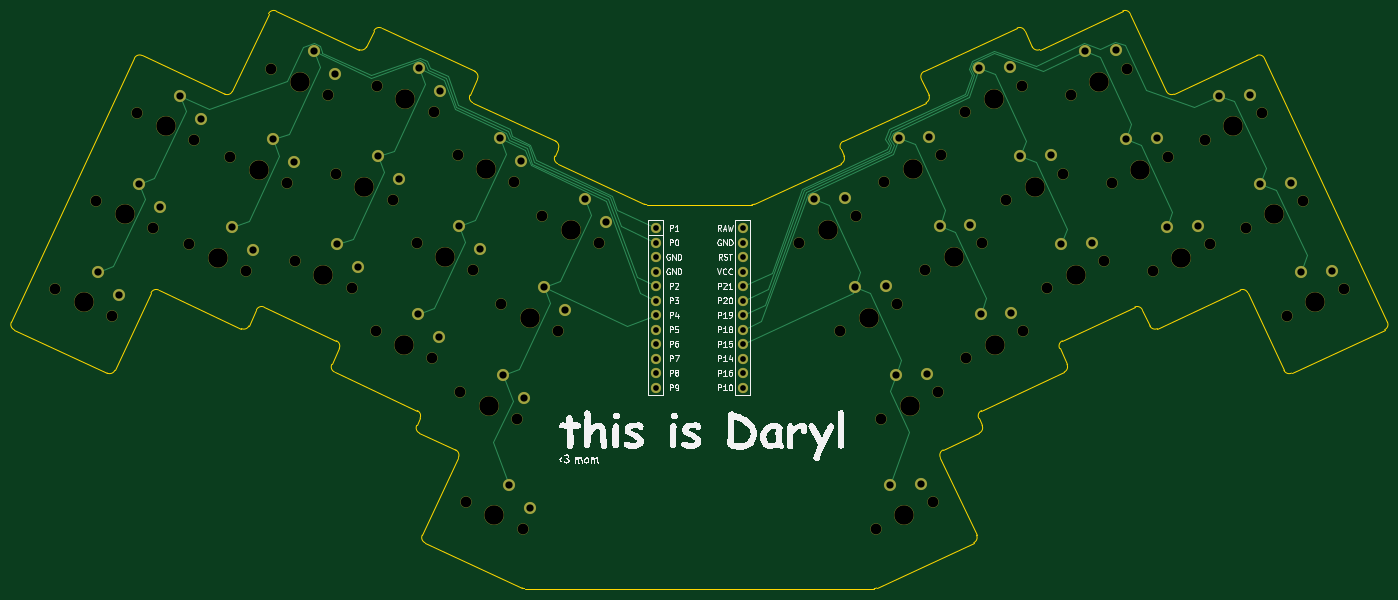
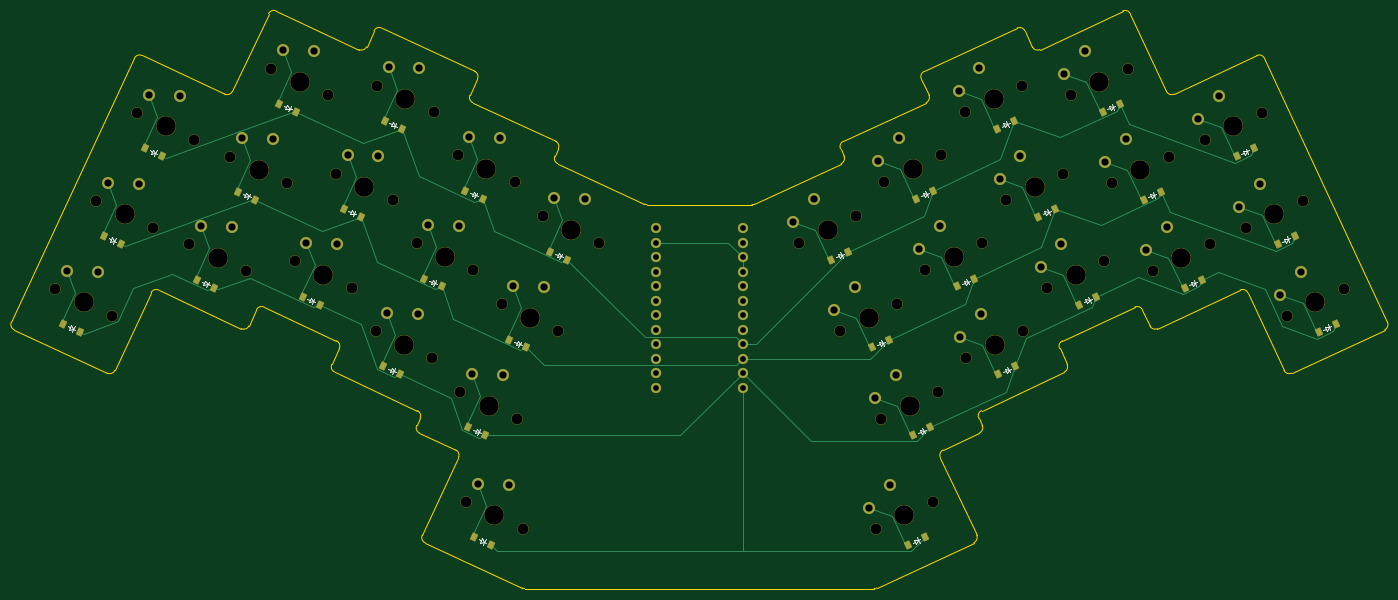
Circuit board: 11 layer files. Board 241.1 x 101.2 mm.
- bottom_copper: keyboard-B_Cu.gbl (20886 bytes)
- bottom_mask: keyboard-B_Mask.gbs (9422 bytes)
- paste: keyboard-B_Paste.gbp (3062 bytes)
- bottom_silk: keyboard-B_Silkscreen.gbo (12046 bytes)
- outline: keyboard-Edge_Cuts.gm1 (6210 bytes)
- top_copper: keyboard-F_Cu.gtl (13874 bytes)
- top_mask: keyboard-F_Mask.gts (6365 bytes)
- paste: keyboard-F_Paste.gtp (453 bytes)
- top_silk: keyboard-F_Silkscreen.gto (61440 bytes)
- drill: keyboard-NPTH.drl (2019 bytes)
- drill: keyboard-PTH.drl (1871 bytes)

=== bottom_copper: keyboard-B_Cu.gbl (20886 bytes, source omitted) ===
=== bottom_mask: keyboard-B_Mask.gbs (9422 bytes, source omitted) ===
=== paste: keyboard-B_Paste.gbp ===
%TF.GenerationSoftware,KiCad,Pcbnew,9.0.6*%
%TF.CreationDate,2025-12-10T21:36:36-06:00*%
%TF.ProjectId,keyboard,6b657962-6f61-4726-942e-6b696361645f,v1.0.0*%
%TF.SameCoordinates,Original*%
%TF.FileFunction,Paste,Bot*%
%TF.FilePolarity,Positive*%
%FSLAX46Y46*%
G04 Gerber Fmt 4.6, Leading zero omitted, Abs format (unit mm)*
G04 Created by KiCad (PCBNEW 9.0.6) date 2025-12-10 21:36:36*
%MOMM*%
%LPD*%
G01*
G04 APERTURE LIST*
G04 Aperture macros list*
%AMRotRect*
0 Rectangle, with rotation*
0 The origin of the aperture is its center*
0 $1 length*
0 $2 width*
0 $3 Rotation angle, in degrees counterclockwise*
0 Add horizontal line*
21,1,$1,$2,0,0,$3*%
G04 Aperture macros list end*
%ADD10RotRect,0.900000X1.200000X335.000000*%
%ADD11RotRect,0.900000X1.200000X25.000000*%
G04 APERTURE END LIST*
D10*
%TO.C,D4*%
X88661233Y-83577698D03*
X91652049Y-84972336D03*
%TD*%
D11*
%TO.C,D29*%
X214129177Y-110875168D03*
X217119989Y-109480528D03*
%TD*%
%TO.C,D23*%
X243164003Y-87957297D03*
X246154815Y-86562657D03*
%TD*%
D10*
%TO.C,D2*%
X72347693Y-75970564D03*
X75338509Y-77365202D03*
%TD*%
D11*
%TO.C,D26*%
X229005815Y-100186593D03*
X231996627Y-98791953D03*
%TD*%
D10*
%TO.C,D9*%
X121499150Y-55748193D03*
X124489966Y-57142831D03*
%TD*%
D11*
%TO.C,D18*%
X277946440Y-77365206D03*
X280937252Y-75970566D03*
%TD*%
%TO.C,D24*%
X235979494Y-72550064D03*
X238970306Y-71155424D03*
%TD*%
%TO.C,D32*%
X213156913Y-130085965D03*
X216147725Y-128691325D03*
%TD*%
D10*
%TO.C,D3*%
X79532203Y-60563336D03*
X82523019Y-61957974D03*
%TD*%
D11*
%TO.C,D19*%
X270761926Y-61957975D03*
X273752738Y-60563335D03*
%TD*%
D10*
%TO.C,D10*%
X121288311Y-98791963D03*
X124279127Y-100186601D03*
%TD*%
D11*
%TO.C,D27*%
X221821302Y-84779363D03*
X224812114Y-83384723D03*
%TD*%
D10*
%TO.C,D6*%
X103030259Y-52763233D03*
X106021075Y-54157871D03*
%TD*%
%TO.C,D11*%
X128472821Y-83384726D03*
X131463637Y-84779364D03*
%TD*%
%TO.C,D13*%
X136164950Y-109480529D03*
X139155766Y-110875167D03*
%TD*%
D11*
%TO.C,D31*%
X199760151Y-80060711D03*
X202750963Y-78666071D03*
%TD*%
%TO.C,D30*%
X206944663Y-95467944D03*
X209935475Y-94073304D03*
%TD*%
%TO.C,D25*%
X228794985Y-57142832D03*
X231785797Y-55748192D03*
%TD*%
D10*
%TO.C,D12*%
X135657335Y-67977494D03*
X138648151Y-69372132D03*
%TD*%
D11*
%TO.C,D17*%
X285130947Y-92772440D03*
X288121759Y-91377800D03*
%TD*%
D10*
%TO.C,D14*%
X143349462Y-94073298D03*
X146340278Y-95467936D03*
%TD*%
%TO.C,D5*%
X95845742Y-68170468D03*
X98836558Y-69565106D03*
%TD*%
%TO.C,D15*%
X150533972Y-78666066D03*
X153524788Y-80060704D03*
%TD*%
%TO.C,D1*%
X65163186Y-91377798D03*
X68154002Y-92772436D03*
%TD*%
%TO.C,D8*%
X114314637Y-71155428D03*
X117305453Y-72550066D03*
%TD*%
D11*
%TO.C,D20*%
X261632893Y-84972336D03*
X264623705Y-83577696D03*
%TD*%
%TO.C,D28*%
X214636799Y-69372135D03*
X217627611Y-67977495D03*
%TD*%
D10*
%TO.C,D16*%
X137137211Y-128691330D03*
X140128027Y-130085968D03*
%TD*%
D11*
%TO.C,D22*%
X247263874Y-54157868D03*
X250254686Y-52763228D03*
%TD*%
%TO.C,D21*%
X254448386Y-69565109D03*
X257439198Y-68170469D03*
%TD*%
D10*
%TO.C,D7*%
X107130124Y-86562660D03*
X110120940Y-87957298D03*
%TD*%
M02*

=== bottom_silk: keyboard-B_Silkscreen.gbo (12046 bytes, source omitted) ===
=== outline: keyboard-Edge_Cuts.gm1 ===
%TF.GenerationSoftware,KiCad,Pcbnew,9.0.6*%
%TF.CreationDate,2025-12-10T21:36:36-06:00*%
%TF.ProjectId,keyboard,6b657962-6f61-4726-942e-6b696361645f,v1.0.0*%
%TF.SameCoordinates,Original*%
%TF.FileFunction,Profile,NP*%
%FSLAX46Y46*%
G04 Gerber Fmt 4.6, Leading zero omitted, Abs format (unit mm)*
G04 Created by KiCad (PCBNEW 9.0.6) date 2025-12-10 21:36:36*
%MOMM*%
%LPD*%
G01*
G04 APERTURE LIST*
%TA.AperFunction,Profile*%
%ADD10C,0.150000*%
%TD*%
G04 APERTURE END LIST*
D10*
X127709778Y-107854913D02*
X127118117Y-109123746D01*
X201955441Y-61934672D02*
G75*
G02*
X201471766Y-63263623I-906341J-422628D01*
G01*
X280371363Y-99957074D02*
G75*
G02*
X279042398Y-99473402I-422663J906274D01*
G01*
X151329502Y-61934668D02*
X151921169Y-60665840D01*
X215521966Y-48436544D02*
X216832084Y-51246095D01*
X94828657Y-50593834D02*
G75*
G02*
X93499706Y-51077576I-906357J422634D01*
G01*
X151437476Y-59336912D02*
G75*
G02*
X151921160Y-60665836I-422576J-906288D01*
G01*
X274286136Y-44315631D02*
X259785209Y-51077522D01*
X252905345Y-88380027D02*
G75*
G02*
X254234227Y-88863746I422555J-906373D01*
G01*
X207691948Y-137599524D02*
G75*
G02*
X207269335Y-137693227I-422648J906324D01*
G01*
X113551597Y-95625617D02*
X112241478Y-98435169D01*
X99050672Y-88863722D02*
G75*
G02*
X100379619Y-88379991I906328J-422578D01*
G01*
X241043461Y-98435174D02*
X239733346Y-95625617D01*
X225194566Y-128334543D02*
G75*
G02*
X224710888Y-129663498I-906266J-422657D01*
G01*
X119636826Y-39984173D02*
G75*
G02*
X120965728Y-39500527I906274J-422627D01*
G01*
X119636826Y-39984173D02*
X118326704Y-42793727D01*
X134429652Y-114739924D02*
X128090379Y-128334543D01*
X271374240Y-85395075D02*
G75*
G02*
X272703147Y-85878773I422560J-906425D01*
G01*
X256873315Y-92156971D02*
G75*
G02*
X255544364Y-91673290I-422615J906371D01*
G01*
X218855289Y-114739923D02*
G75*
G02*
X219338998Y-113411033I906211J422623D01*
G01*
X236287161Y-43277418D02*
G75*
G02*
X234958223Y-42793734I-422661J906218D01*
G01*
X232319193Y-39500487D02*
X216005653Y-47107614D01*
X226166825Y-109123745D02*
G75*
G02*
X225683161Y-110452722I-906325J-422655D01*
G01*
X127601805Y-110452669D02*
G75*
G02*
X127118151Y-109123762I422595J906269D01*
G01*
X146015609Y-137693212D02*
G75*
G02*
X145592988Y-137599535I-9J1000112D01*
G01*
X256873315Y-92156971D02*
X271374240Y-85395075D01*
X136452866Y-51246097D02*
X137762980Y-48436540D01*
X56600034Y-92349940D02*
G75*
G02*
X56116283Y-91020984I422566J906340D01*
G01*
X280371363Y-99957074D02*
X296684909Y-92349942D01*
X272703161Y-85878766D02*
X279042439Y-99473383D01*
X112725170Y-99764097D02*
G75*
G02*
X112241499Y-98435179I422630J906297D01*
G01*
X226058848Y-106525988D02*
X240559772Y-99764098D01*
X225194566Y-128334543D02*
X218855289Y-114739923D01*
X100379599Y-88380033D02*
X113067905Y-94296685D01*
X101167932Y-36999213D02*
X94828657Y-50593834D01*
X74242507Y-99473380D02*
X80581778Y-85878768D01*
X201471754Y-63263598D02*
X186265444Y-70354412D01*
X275615059Y-44799319D02*
X297168595Y-91021021D01*
X127226093Y-106525993D02*
G75*
G02*
X127709794Y-107854921I-422593J-906307D01*
G01*
X81910705Y-85395078D02*
X96411629Y-92156973D01*
X216832084Y-51246095D02*
G75*
G02*
X216348402Y-52575039I-906384J-422605D01*
G01*
X250788084Y-36515526D02*
X236287161Y-43277418D01*
X93499731Y-51077522D02*
X78998803Y-44315630D01*
X136936552Y-52575023D02*
G75*
G02*
X136452858Y-51246093I422648J906323D01*
G01*
X241043461Y-98435174D02*
G75*
G02*
X240559788Y-99764132I-906361J-422626D01*
G01*
X185842825Y-70448107D02*
X167442118Y-70448104D01*
X127601805Y-110452669D02*
X133945962Y-113410997D01*
X215521966Y-48436544D02*
G75*
G02*
X216005671Y-47107652I906434J422544D01*
G01*
X80581778Y-85878768D02*
G75*
G02*
X81910730Y-85395024I906322J-422532D01*
G01*
X101167932Y-36999213D02*
G75*
G02*
X102496873Y-36515479I906368J-422687D01*
G01*
X201363774Y-60665838D02*
G75*
G02*
X201847484Y-59336957I906426J422538D01*
G01*
X137279293Y-47107614D02*
G75*
G02*
X137763011Y-48436554I-422493J-906286D01*
G01*
X219338982Y-113410999D02*
X225683137Y-110452672D01*
X186265444Y-70354412D02*
G75*
G02*
X185842825Y-70448105I-422644J906412D01*
G01*
X74242507Y-99473380D02*
G75*
G02*
X72913593Y-99957041I-906307J422680D01*
G01*
X167442118Y-70448104D02*
G75*
G02*
X167019499Y-70354420I-18J1000004D01*
G01*
X239733346Y-95625617D02*
G75*
G02*
X240217046Y-94296717I906254J422617D01*
G01*
X216348392Y-52575018D02*
X201847462Y-59336911D01*
X116997777Y-43277418D02*
X102496851Y-36515527D01*
X254234273Y-88863724D02*
X255544385Y-91673280D01*
X56116353Y-91021017D02*
X77669881Y-44799322D01*
X113067905Y-94296685D02*
G75*
G02*
X113551607Y-95625622I-422605J-906315D01*
G01*
X250788084Y-36515526D02*
G75*
G02*
X252116992Y-36999222I422616J-906274D01*
G01*
X97740559Y-91673281D02*
G75*
G02*
X96411650Y-92156927I-906259J422581D01*
G01*
X234958231Y-42793730D02*
X233648122Y-39984179D01*
X201363774Y-60665838D02*
X201955441Y-61934672D01*
X128574064Y-129663470D02*
X145592992Y-137599527D01*
X137279293Y-47107614D02*
X120965747Y-39500486D01*
X207691948Y-137599524D02*
X224710874Y-129663468D01*
X146015609Y-137693212D02*
X207269335Y-137693218D01*
X128574064Y-129663470D02*
G75*
G02*
X128090352Y-128334531I422736J906370D01*
G01*
X118326704Y-42793727D02*
G75*
G02*
X116997802Y-43277364I-906304J422727D01*
G01*
X133945962Y-113410997D02*
G75*
G02*
X134429582Y-114739892I-422762J-906303D01*
G01*
X151813191Y-63263598D02*
G75*
G02*
X151329511Y-61934672I422609J906298D01*
G01*
X97740559Y-91673281D02*
X99050672Y-88863722D01*
X226166825Y-109123745D02*
X225575159Y-107854917D01*
X258456288Y-50593831D02*
X252117014Y-36999212D01*
X297168595Y-91021021D02*
G75*
G02*
X296684921Y-92349969I-906195J-422679D01*
G01*
X77669881Y-44799322D02*
G75*
G02*
X78998817Y-44315599I906319J-422578D01*
G01*
X112725170Y-99764097D02*
X127226093Y-106525993D01*
X274286136Y-44315631D02*
G75*
G02*
X275615022Y-44799336I422564J-906369D01*
G01*
X151437476Y-59336912D02*
X136936552Y-52575023D01*
X167019500Y-70354418D02*
X151813191Y-63263598D01*
X232319193Y-39500487D02*
G75*
G02*
X233648109Y-39984185I422607J-906313D01*
G01*
X56600034Y-92349940D02*
X72913578Y-99957073D01*
X225575159Y-107854917D02*
G75*
G02*
X226058864Y-106526021I906241J422617D01*
G01*
X240217033Y-94296690D02*
X252905345Y-88380027D01*
X259785209Y-51077522D02*
G75*
G02*
X258456288Y-50593831I-422609J906322D01*
G01*
M02*

=== top_copper: keyboard-F_Cu.gtl (13874 bytes, source omitted) ===
=== top_mask: keyboard-F_Mask.gts (6365 bytes, source omitted) ===
=== paste: keyboard-F_Paste.gtp ===
%TF.GenerationSoftware,KiCad,Pcbnew,9.0.6*%
%TF.CreationDate,2025-12-10T21:36:36-06:00*%
%TF.ProjectId,keyboard,6b657962-6f61-4726-942e-6b696361645f,v1.0.0*%
%TF.SameCoordinates,Original*%
%TF.FileFunction,Paste,Top*%
%TF.FilePolarity,Positive*%
%FSLAX46Y46*%
G04 Gerber Fmt 4.6, Leading zero omitted, Abs format (unit mm)*
G04 Created by KiCad (PCBNEW 9.0.6) date 2025-12-10 21:36:36*
%MOMM*%
%LPD*%
G01*
G04 APERTURE LIST*
G04 APERTURE END LIST*
M02*

=== top_silk: keyboard-F_Silkscreen.gto (61440 bytes, source omitted) ===
=== drill: keyboard-NPTH.drl ===
M48
; DRILL file {KiCad 9.0.6} date 2025-12-10T21:38:51-0600
; FORMAT={-:-/ absolute / metric / decimal}
; #@! TF.CreationDate,2025-12-10T21:38:51-06:00
; #@! TF.GenerationSoftware,Kicad,Pcbnew,9.0.6
; #@! TF.FileFunction,NonPlated,1,2,NPTH
FMAT,2
METRIC
; #@! TA.AperFunction,NonPlated,NPTH,ComponentDrill
T1C1.900
; #@! TA.AperFunction,NonPlated,NPTH,ComponentDrill
T2C3.400
%
G90
G05
T1
X63.787Y-85.219
X70.971Y-69.812
X73.756Y-89.868
X78.156Y-54.405
X80.941Y-74.461
X87.285Y-77.419
X88.125Y-59.054
X94.47Y-62.012
X97.254Y-82.068
X101.654Y-46.605
X104.439Y-66.661
X105.754Y-80.404
X111.623Y-51.253
X112.938Y-64.997
X115.723Y-85.053
X119.912Y-92.633
X120.123Y-49.59
X122.908Y-69.646
X127.097Y-77.226
X129.882Y-97.282
X130.092Y-54.238
X134.281Y-61.819
X134.789Y-103.322
X135.761Y-122.533
X137.066Y-81.875
X141.973Y-87.915
X144.251Y-66.468
X144.758Y-107.971
X145.73Y-127.182
X149.158Y-72.507
X151.943Y-92.563
X159.127Y-77.156
X194.158Y-77.156
X201.342Y-92.563
X204.127Y-72.507
X207.555Y-127.182
X208.527Y-107.971
X209.034Y-66.468
X211.312Y-87.915
X216.219Y-81.875
X217.524Y-122.533
X218.496Y-103.322
X219.004Y-61.819
X223.193Y-54.238
X223.403Y-97.282
X226.188Y-77.226
X230.377Y-69.646
X233.162Y-49.59
X233.373Y-92.633
X237.562Y-85.053
X240.347Y-64.997
X241.661Y-51.253
X247.531Y-80.404
X248.846Y-66.661
X251.631Y-46.605
X256.031Y-82.068
X258.815Y-62.012
X265.16Y-59.054
X266.0Y-77.419
X272.344Y-74.461
X275.129Y-54.405
X279.529Y-89.868
X282.313Y-69.812
X289.498Y-85.219
T2
X68.772Y-87.544
X75.956Y-72.136
X83.141Y-56.729
X92.27Y-79.743
X99.454Y-64.336
X106.639Y-48.929
X110.739Y-82.728
X117.923Y-67.321
X124.897Y-94.958
X125.108Y-51.914
X132.081Y-79.551
X139.266Y-64.143
X139.773Y-105.646
X140.746Y-124.857
X146.958Y-90.239
X154.142Y-74.832
X199.142Y-74.832
X206.327Y-90.239
X212.539Y-124.857
X213.511Y-105.646
X214.019Y-64.143
X221.204Y-79.551
X228.177Y-51.914
X228.388Y-94.958
X235.362Y-67.321
X242.546Y-82.728
X246.646Y-48.929
X253.831Y-64.336
X261.015Y-79.743
X270.144Y-56.729
X277.329Y-72.136
X284.513Y-87.544
M30

=== drill: keyboard-PTH.drl ===
M48
; DRILL file {KiCad 9.0.6} date 2025-12-10T21:38:51-0600
; FORMAT={-:-/ absolute / metric / decimal}
; #@! TF.CreationDate,2025-12-10T21:38:51-06:00
; #@! TF.GenerationSoftware,Kicad,Pcbnew,9.0.6
; #@! TF.FileFunction,Plated,1,2,PTH
FMAT,2
METRIC
; #@! TA.AperFunction,Plated,PTH,ComponentDrill
T1C1.000
; #@! TA.AperFunction,Plated,PTH,ComponentDrill
T2C1.270
%
G90
G05
T1
X169.022Y-77.079
X169.022Y-79.619
X169.022Y-82.159
X169.022Y-84.699
X169.022Y-87.239
X169.022Y-89.779
X169.022Y-92.319
X169.022Y-94.859
X169.022Y-97.399
X169.022Y-102.479
X169.022Y-99.939
X169.022Y-74.539
X184.262Y-99.939
X184.262Y-74.539
X184.262Y-77.079
X184.262Y-79.619
X184.262Y-82.159
X184.262Y-84.699
X184.262Y-87.239
X184.262Y-89.779
X184.262Y-92.319
X184.262Y-94.859
X184.262Y-97.399
X184.262Y-102.479
T2
X71.265Y-82.196
X74.909Y-86.213
X78.45Y-66.789
X82.094Y-70.805
X85.634Y-51.382
X89.278Y-55.398
X94.763Y-74.396
X98.407Y-78.413
X101.948Y-58.989
X105.592Y-63.005
X109.132Y-43.582
X112.776Y-47.598
X113.232Y-77.381
X116.876Y-81.398
X120.417Y-61.974
X124.061Y-65.99
X127.39Y-89.611
X127.601Y-46.567
X131.034Y-93.627
X131.245Y-50.583
X134.575Y-74.203
X138.219Y-78.22
X141.759Y-58.796
X142.267Y-100.299
X143.239Y-119.51
X145.403Y-62.812
X145.911Y-104.315
X146.883Y-123.526
X149.451Y-84.892
X153.095Y-88.908
X156.636Y-69.485
X160.28Y-73.501
X196.649Y-69.485
X202.068Y-69.275
X203.834Y-84.892
X209.253Y-84.682
X210.046Y-119.51
X211.018Y-100.299
X211.526Y-58.796
X215.465Y-119.3
X216.437Y-100.089
X216.945Y-58.586
X218.71Y-74.203
X224.129Y-73.993
X225.684Y-46.567
X225.895Y-89.611
X231.103Y-46.357
X231.314Y-89.401
X232.868Y-61.974
X238.287Y-61.764
X240.053Y-77.381
X244.153Y-43.582
X245.472Y-77.171
X249.572Y-43.372
X251.337Y-58.989
X256.756Y-58.779
X258.522Y-74.396
X263.941Y-74.186
X267.651Y-51.382
X273.07Y-51.172
X274.835Y-66.789
X280.254Y-66.579
X282.02Y-82.196
X287.439Y-81.987
M30

